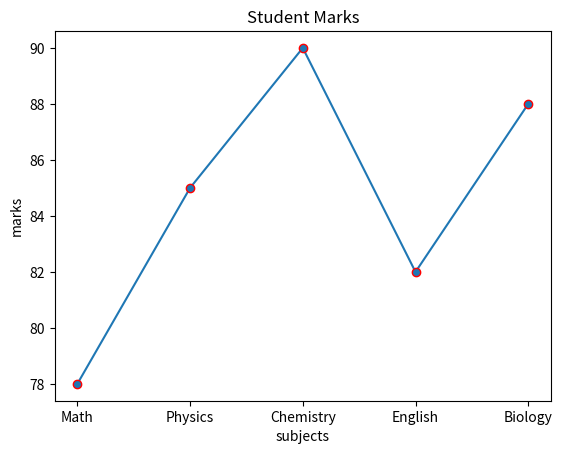

Write the Python code that produced this figure.
import numpy as np
import matplotlib.pyplot as plt
subjects = ["Math", "Physics", "Chemistry", "English", "Biology"]
marks = [78, 85, 90, 82, 88]
plt.plot(subjects , marks , marker = 'o' , mec = 'r')
plt.xlabel("subjects")
plt.ylabel("marks")
plt.title("Student Marks")
